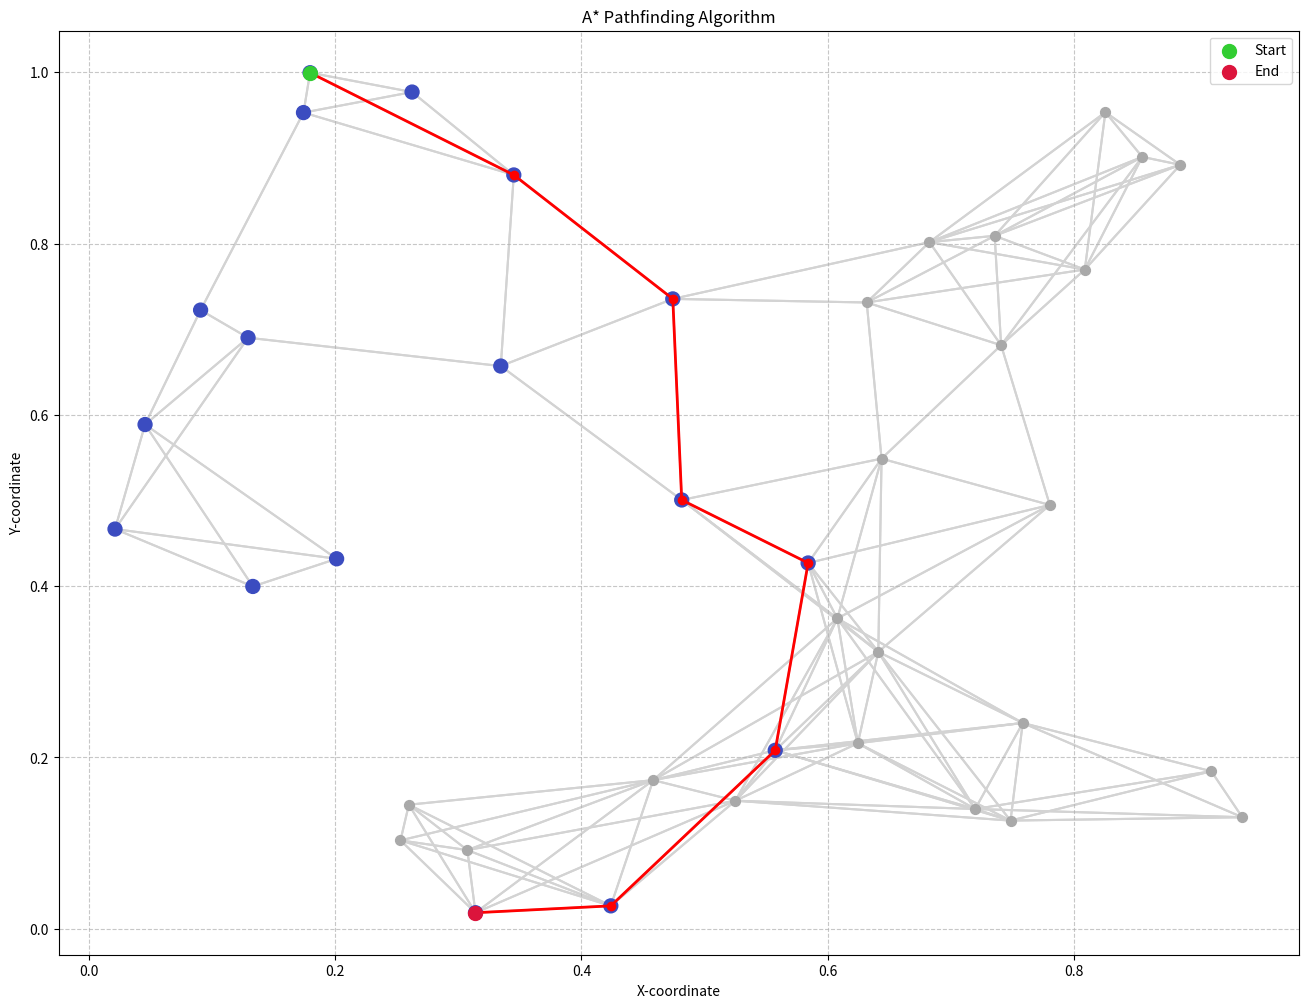

The matplotlib source for this figure: (Note: this script raises an exception after producing the figure.)

from typing import List, Union, Optional
from math import sqrt
import copy

class Node:
    """ Data structure to be used for vertices in A* algorithm."""

    def __init__(self, node_id: Union[str, int], via_vertex: Union[str, int], actual_cost: float, total_estimated_cost: float):
        """
        Initialize a node for the priority queue.

        :param node_id: The id of the node.
        :param via_vertex: The id of the node that leads to this node.
        :param actual_cost: The actual cost to reach this node.
        :param total_estimated_cost: The total estimated cost to reach the goal from this node.
        """
        self.id = node_id
        self.via_vertex = via_vertex
        self.actual_cost = actual_cost
        self.total_est_cost = total_estimated_cost

    def __lt__(self, other):
        """Less than comparison operator for priority queue."""
        return self.total_est_cost < other.total_est_cost

    def __eq__(self, other):
        """Equality comparison operator for priority queue."""
        return self.total_est_cost == other.total_est_cost

    def __gt__(self, other):
        """Greater than comparison operator for priority queue."""
        return self.total_est_cost > other.total_est_cost


class PriorityQueue:
    """A priority queue implemented as a min-heap."""

    def __init__(self):
        """Initialize heap-array and size."""
        self._heap = []
        self._size = 0

    @property
    def size(self) -> int:
        """Return the size of the priority queue."""
        return self._size

    @staticmethod
    def _parent_ind(ind: int) -> int:
        """Return the index of the parent node."""
        return (ind - 1) // 2

    @staticmethod
    def _left_child_ind(ind: int) -> int:
        """Return the index of the left child node."""
        return 2 * ind + 1

    @staticmethod
    def _right_child_ind(ind: int) -> int:
        """Return the index of the right child node."""
        return 2 * ind + 2

    def insert(self, x: Node) -> None:
        """
        Add an element to the the min-heap.

        :param x: The element to be added.
        """
        self._heap.append(x)
        self._size += 1
        self._percolate_up(self._size - 1)

    def _percolate_up(self, ind: int) -> None:
        """
        Percolate up the element at the given index. Used to restore heap property after insertion.

        :param ind: The index of the element to be percolated up.
        """
        while ind > 0 and self._heap[ind] < self._heap[self._parent_ind(ind)]:
            self._heap[ind], self._heap[self._parent_ind(ind)] = self._heap[self._parent_ind(ind)], self._heap[ind]
            ind = self._parent_ind(ind)

    def extract_min(self):
        """
        Extract the minimum element from the min-heap.

        :return: The smallest element in the heap.
        """
        if self._size == 0:
            raise Exception('Priority queue is empty.')
        min_val = self._heap[0]
        self._heap[0] = self._heap[self._size - 1]
        self._size -= 1
        self._heap.pop()
        self._percolate_down(0)
        return min_val

    def _percolate_down(self, ind: int) -> None:
        """
        Percolate down the element at the given index. Used to restore heap property after deletion.

        :param ind: The index of the element to be percolated down.
        """
        min_index = ind
        lchild_ind = self._left_child_ind(ind)
        if lchild_ind < self._size and self._heap[lchild_ind] < self._heap[min_index]:
            min_index = lchild_ind
        rchild_ind = self._right_child_ind(ind)
        if rchild_ind < self._size and self._heap[rchild_ind] < self._heap[min_index]:
            min_index = rchild_ind
        if ind != min_index:
            self._heap[ind], self._heap[min_index] = self._heap[min_index], self._heap[ind]
            self._percolate_down(min_index)

    def find_node_by_id(self, node_id: Union[int, str]) -> int:
        """
        Find the index of a node with certain id in the heap.

        :param node_id: The id of the node to be found.
        :return: The index of the node in the heap, or -1 if not found.
        """
        for i, node in enumerate(self._heap):
            if node.id == node_id:
                return i
        return -1

    def get_node_by_id(self, node_id: Union[int, str]) -> Optional[Node]:
        """Get a node from the heap by its id."""

        node_ind = self.find_node_by_id(node_id)

        if node_ind == -1:
            return None
        else:
            return self._heap[node_ind]

    def delete_node_by_id(self, node_id: Union[int, str]) -> None:
        """
        Delete a node from the heap using its id and re-heapify.
        
        :param node_id: The id of the node to be deleted.
        """
        ind = self.find_node_by_id(node_id)
        if ind == -1:
            return
        if ind == 0 and self._size == 1:
            self._heap.pop()
            self._size -= 1
            return

        # Swap the node with the last node and remove it
        self._heap[ind], self._heap[-1] = self._heap[-1], self._heap[ind]
        self._heap.pop()
        self._size -= 1

        # Re-heapify
        if ind < self._size:  # Check if index is still within the heap bounds
            self._percolate_down(ind)
            self._percolate_up(ind)



def heuristic_cost_estimate(vertex: tuple, goal_vertex: tuple, fn="Euclidean") -> float:
    """
    Calculate the heuristic cost estimate between two vertices. Euclidean distance is used here.

    :param vertex: The vertex to calculate the heuristic cost estimate from.
    :type vertex: tuple(x, y)
    :param goal_vertex: The goal vertex.
    type goal_vertex: tuple(x, y)
    :return: The heuristic cost estimate.
    """
    distance = 0
    if fn == "Euclidean":
        distance = sqrt((vertex[0] - goal_vertex[0])**2 + (vertex[1] - goal_vertex[1])**2)
    elif fn == "Manhattan":
        distance = abs(vertex[0] - goal_vertex[0]) + abs(vertex[1] - goal_vertex[1])

    return distance


def road_distance(vertex1: tuple, vertex2: tuple) -> float:
    """
    Calculate the road distance between two svertices.

    :param vertex1: The first vertex.
    :type vertex1: tuple(x, y)
    :param vertex2: The second vertex.
    :type vertex2: tuple(x, y)
    :return: The road distance between the two vertices.
    """
    return sqrt((vertex1[0] - vertex2[0])**2 + (vertex1[1] - vertex2[1])**2)


def shortest_path(m, start: Union[str, int], goal: Union[str, int], heuristic_fn="Euclidean") -> List[Union[str, int]]:
    """
    Calculate the shortest path between two vertices using A* algorithm.

    :param m: The map containing the vertices and roads.
    :param start: The id of the start vertex.
    :param goal: The id of the goal vertex.
    :return: The shortest path between the two vertices as a list of vertex ids.
    """
    open_set_queue = PriorityQueue()    # Priority queue to store the nodes to be visited and evaluated in the future.
    closed_set = set()                  # Set to store the nodes that have been visited and evaluated.
    route = []                          # list to store all the traversed nodes

    open_set_queue.insert(Node(start, None, 0, heuristic_cost_estimate(m.intersections[start], m.intersections[goal], heuristic_fn)))

    while open_set_queue.size > 0:
        cur_node = open_set_queue.extract_min()

        route.append(cur_node)

        # Early exit if we reached the goal
        if cur_node.id == goal:
            break

        # Ignore nodes that are already in the closed set. This means we visited it already through a shorter path.
        if cur_node.id in closed_set:
            continue

        for city in m.roads[cur_node.id]:
            if city in closed_set:
                continue
            actual_cost = cur_node.actual_cost + road_distance(m.intersections[cur_node.id], m.intersections[city])
            total_est_cost = actual_cost + heuristic_cost_estimate(m.intersections[city], m.intersections[goal], heuristic_fn)
            city_new_node = Node(city, cur_node.id, actual_cost, total_est_cost)     # Create a new node for the city on the other end of the road
            city_old_node = open_set_queue.get_node_by_id(city)
            if city_old_node is not None:
                if city_old_node.total_est_cost > city_new_node.total_est_cost:
                    open_set_queue.delete_node_by_id(city_old_node.id)
                    open_set_queue.insert(city_new_node)
            else:
                open_set_queue.insert(city_new_node)
        closed_set.add(cur_node.id)

    dbg_route = copy.deepcopy(route)
    return route2shortest(route, start, goal) , dbg_route


def route2shortest(path: List[Union[str, int]], start: Union[str, int], goal: Union[str, int]) -> Optional[List[Union[str, int]]]:
    """
    Find the shortest path from the route returned by A* algorithm.

    Some nodes in the route may be visited more than once based on the nature of the graph. As a result,  additional processing is needed to find the shortest path.

    :param path: The route returned by A* algorithm.
    :param start: The id of the start vertex.
    :param goal: The id of the goal vertex.
    :return: The shortest path between the two vertices as a list of vertex ids or None if no path is found.
    """
    # Early exit if the last node's id is not the goal
    if len(path) == 0 or path[-1].id != goal:
        return None

    cur_node = path.pop()
    prev_node = cur_node.via_vertex
    shortest_path = [cur_node.id]

    while len(path) > 0:
        cur_node = path.pop()
        # Check if we reached the previous node
        if cur_node.id == prev_node:
            shortest_path.append(cur_node.id)
            prev_node = cur_node.via_vertex
            # Break if we reached the start node, no need to check the rest of the path
            if prev_node == start:
                shortest_path.append(prev_node)
                break

    return shortest_path[::-1] if shortest_path[-1] == start else None



class Map:
    intersectons = None
    roads = None

import matplotlib.pyplot as plt
import matplotlib.animation as animation
import numpy as np

def plot_roads(m, ax):
    """Plot the roads on the given axis."""
    for start, ends in enumerate(m.roads):
        x1, y1 = m.intersections[start]
        for end in ends:
            x2, y2 = m.intersections[end]
            ax.plot([x1, x2], [y1, y2], color='lightgray', zorder=0)

def animate_path(m, route, shortest_path, start, end, suffix=""):
    fig, ax = plt.subplots(figsize=(16, 12))  # Adjust the figure size

    plot_roads(m, ax)  # Plot the roads

    # Plot all intersections
    for intersection in m.intersections.values():
        ax.scatter(intersection[0], intersection[1], c='darkgray', s=50, zorder=1)

    visited_x, visited_y = [], []  
    visited = ax.scatter([], [], c=[], cmap='coolwarm', s=100, zorder=2)  # Visited nodes with bigger size
    path, = ax.plot([], [], 'ro-', lw=2, zorder=3)  # Final path

    # Add grid and labels
    ax.grid(True, linestyle='--', alpha=0.7)
    ax.set_title('A* Pathfinding Algorithm')
    ax.set_xlabel('X-coordinate')
    ax.set_ylabel('Y-coordinate')

    def init():
        return visited, path

    def update(frame):
        if frame < len(route):
            x, y = m.intersections[route[frame].id]
            visited_x.append(x)
            visited_y.append(y)
            visited.set_offsets(np.c_[visited_x, visited_y])
            visited.set_array(np.linspace(0, 1, len(visited_x)))
        if frame == len(route):
            x_vals = [m.intersections[node][0] for node in shortest_path]
            y_vals = [m.intersections[node][1] for node in shortest_path]
            path.set_data(x_vals, y_vals)
            ax.scatter([m.intersections[start][0]], [m.intersections[start][1]], c='limegreen', s=100, zorder=4, label='Start')
            ax.scatter([m.intersections[end][0]], [m.intersections[end][1]], c='crimson', s=100, zorder=4, label='End')
            ax.legend()
        return visited, path

    ani = animation.FuncAnimation(fig, update, frames=range(len(route) + 1), init_func=init, blit=False, interval=500)
    ani.save(f'animation_{start}_{end}_{suffix}.mp4', writer='ffmpeg', fps=1)





def main():
    test_m = Map()
    test_m.intersections = {0: [0.7801603911549438, 0.49474860768712914],
                            1: [0.5249831588690298, 0.14953665513987202],
                            2: [0.8085335344099086, 0.7696330846542071],
                            3: [0.2599134798656856, 0.14485659826020547],
                            4: [0.7353838928272886, 0.8089961609345658],
                            5: [0.09088671576431506, 0.7222846879290787],
                            6: [0.313999018186756, 0.01876171413125327],
                            7: [0.6824813442515916, 0.8016111783687677],
                            8: [0.20128789391122526, 0.43196344222361227],
                            9: [0.8551947714242674, 0.9011339078096633],
                            10: [0.7581736589784409, 0.24026772497187532],
                            11: [0.25311953895059136, 0.10321622277398101],
                            12: [0.4813859169876731, 0.5006237737207431],
                            13: [0.9112422509614865, 0.1839028760606296],
                            14: [0.04580558670435442, 0.5886703168399895],
                            15: [0.4582523173083307, 0.1735506267461867],
                            16: [0.12939557977525573, 0.690016328140396],
                            17: [0.607698913404794, 0.362322730884702],
                            18: [0.719569201584275, 0.13985272363426526],
                            19: [0.8860336256842246, 0.891868301175821],
                            20: [0.4238357358399233, 0.026771817842421997],
                            21: [0.8252497121120052, 0.9532681441921305],
                            22: [0.47415009287034726, 0.7353428557575755],
                            23: [0.26253385360950576, 0.9768234503830939],
                            24: [0.9363713903322148, 0.13022993020357043],
                            25: [0.6243437191127235, 0.21665962402659544],
                            26: [0.5572917679006295, 0.2083567880838434],
                            27: [0.7482655725962591, 0.12631654071213483],
                            28: [0.6435799740880603, 0.5488515965193208],
                            29: [0.34509802713919313, 0.8800306496459869],
                            30: [0.021423673670808885, 0.4666482714834408],
                            31: [0.640952694324525, 0.3232711412508066],
                            32: [0.17440205342790494, 0.9528527425842739],
                            33: [0.1332965908314021, 0.3996510641743197],
                            34: [0.583993110207876, 0.42704536740474663],
                            35: [0.3073865727705063, 0.09186645974288632],
                            36: [0.740625863119245, 0.68128520136847],
                            37: [0.3345284735051981, 0.6569436279895382],
                            38: [0.17972981733780147, 0.999395685828547],
                            39: [0.6315322816286787, 0.7311657634689946]}
    test_m.roads = [[36, 34, 31, 28, 17],
                    [35, 31, 27, 26, 25, 20, 18, 17, 15, 6],
                    [39, 36, 21, 19, 9, 7, 4],
                    [35, 20, 15, 11, 6],
                    [39, 36, 21, 19, 9, 7, 2],
                    [32, 16, 14],
                    [35, 20, 15, 11, 1, 3],
                    [39, 36, 22, 21, 19, 9, 2, 4],
                    [33, 30, 14],
                    [36, 21, 19, 2, 4, 7],
                    [31, 27, 26, 25, 24, 18, 17, 13],
                    [35, 20, 15, 3, 6],
                    [37, 34, 31, 28, 22, 17],
                    [27, 24, 18, 10],
                    [33, 30, 16, 5, 8],
                    [35, 31, 26, 25, 20, 17, 1, 3, 6, 11],
                    [37, 30, 5, 14],
                    [34, 31, 28, 26, 25, 18, 0, 1, 10, 12, 15],
                    [31, 27, 26, 25, 24, 1, 10, 13, 17],
                    [21, 2, 4, 7, 9],
                    [35, 26, 1, 3, 6, 11, 15],
                    [2, 4, 7, 9, 19],
                    [39, 37, 29, 7, 12],
                    [38, 32, 29],
                    [27, 10, 13, 18],
                    [34, 31, 27, 26, 1, 10, 15, 17, 18],
                    [34, 31, 27, 1, 10, 15, 17, 18, 20, 25],
                    [31, 1, 10, 13, 18, 24, 25, 26],
                    [39, 36, 34, 31, 0, 12, 17],
                    [38, 37, 32, 22, 23],
                    [33, 8, 14, 16],
                    [34, 0, 1, 10, 12, 15, 17, 18, 25, 26, 27, 28],
                    [38, 5, 23, 29],
                    [8, 14, 30],
                    [0, 12, 17, 25, 26, 28, 31],
                    [1, 3, 6, 11, 15, 20],
                    [39, 0, 2, 4, 7, 9, 28],
                    [12, 16, 22, 29],
                    [23, 29, 32],
                    [2, 4, 7, 22, 28, 36]]
    
    start = 38
    end = 6
    

    sh, route = shortest_path(test_m, start, end, "Manhattan")  # Assuming shortest_path function returns both shortest_path and route

    if sh:
        display_animation = animate_path(test_m, route, sh, start, end, "Manhattan")

    sh, route = shortest_path(test_m, start, end, "Euclidean")  # Assuming shortest_path function returns both shortest_path and route

    if sh:
        display_animation = animate_path(test_m, route, sh, start, end, "Euclidean")
if __name__ == "__main__":
    main()





